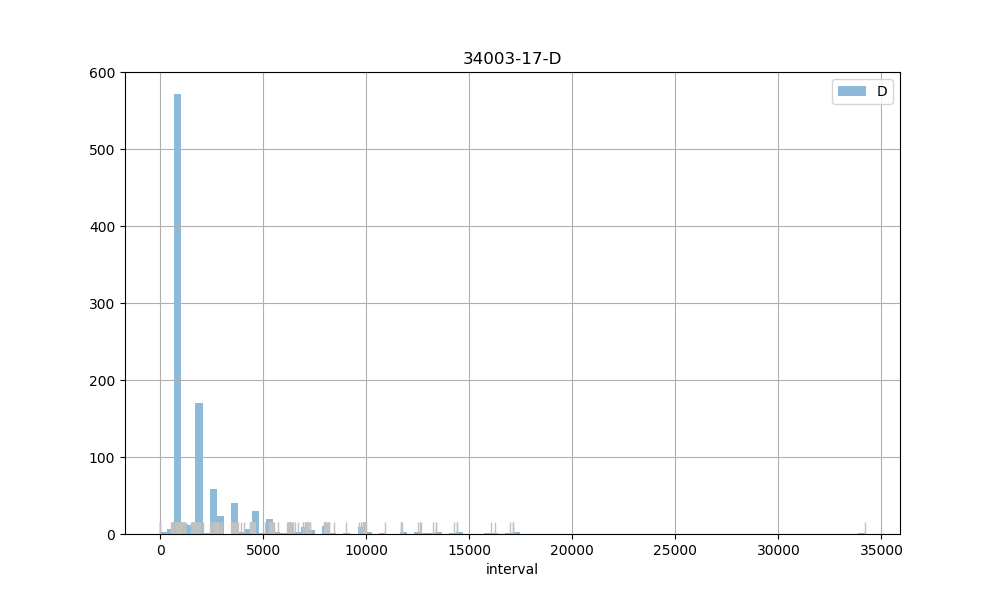

Source data for this figure (header and first rows):
count, 1036.00
mean, 2153
std, 2584
min, 2.00
25%, 892
50%, 961
75%, 1984
max, 34194
